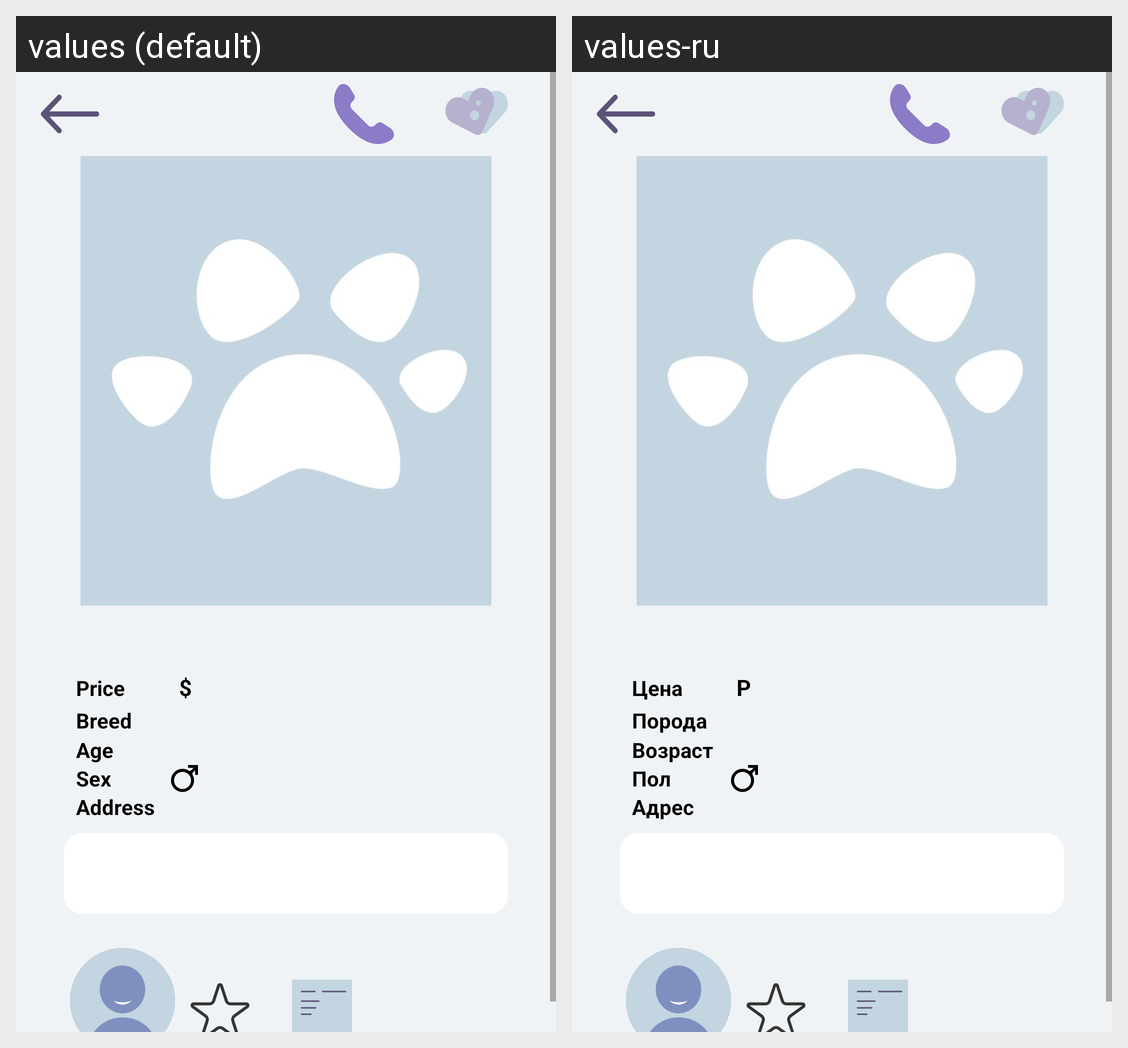

The same Android screen rendered under two of its app's locales, left to right. List the strings drawn on it with the default value and each locale's translation.
Android screen res/layout/fragment_cat_profile.xml rendered under 2 locales, left to right: values (default), values-ru. Device: Nexus 5 (rendered at 1080×1920; each locale shown at half size, 540×960, under a caption strip naming it); theme Theme.TiNimal.
Strings drawn on this screen, with the default value and each locale's value (text and hints the layout hard-codes, and strings that could not be matched under every locale, appear in the picture but are not listed):

price
  values: Price
  values-ru: Цена

currency
  values: $
  values-ru: Р

breed
  values: Breed
  values-ru: Порода

age
  values: Age
  values-ru: Возраст

sex
  values: Sex
  values-ru: Пол

address
  values: Address
  values-ru: Адрес
